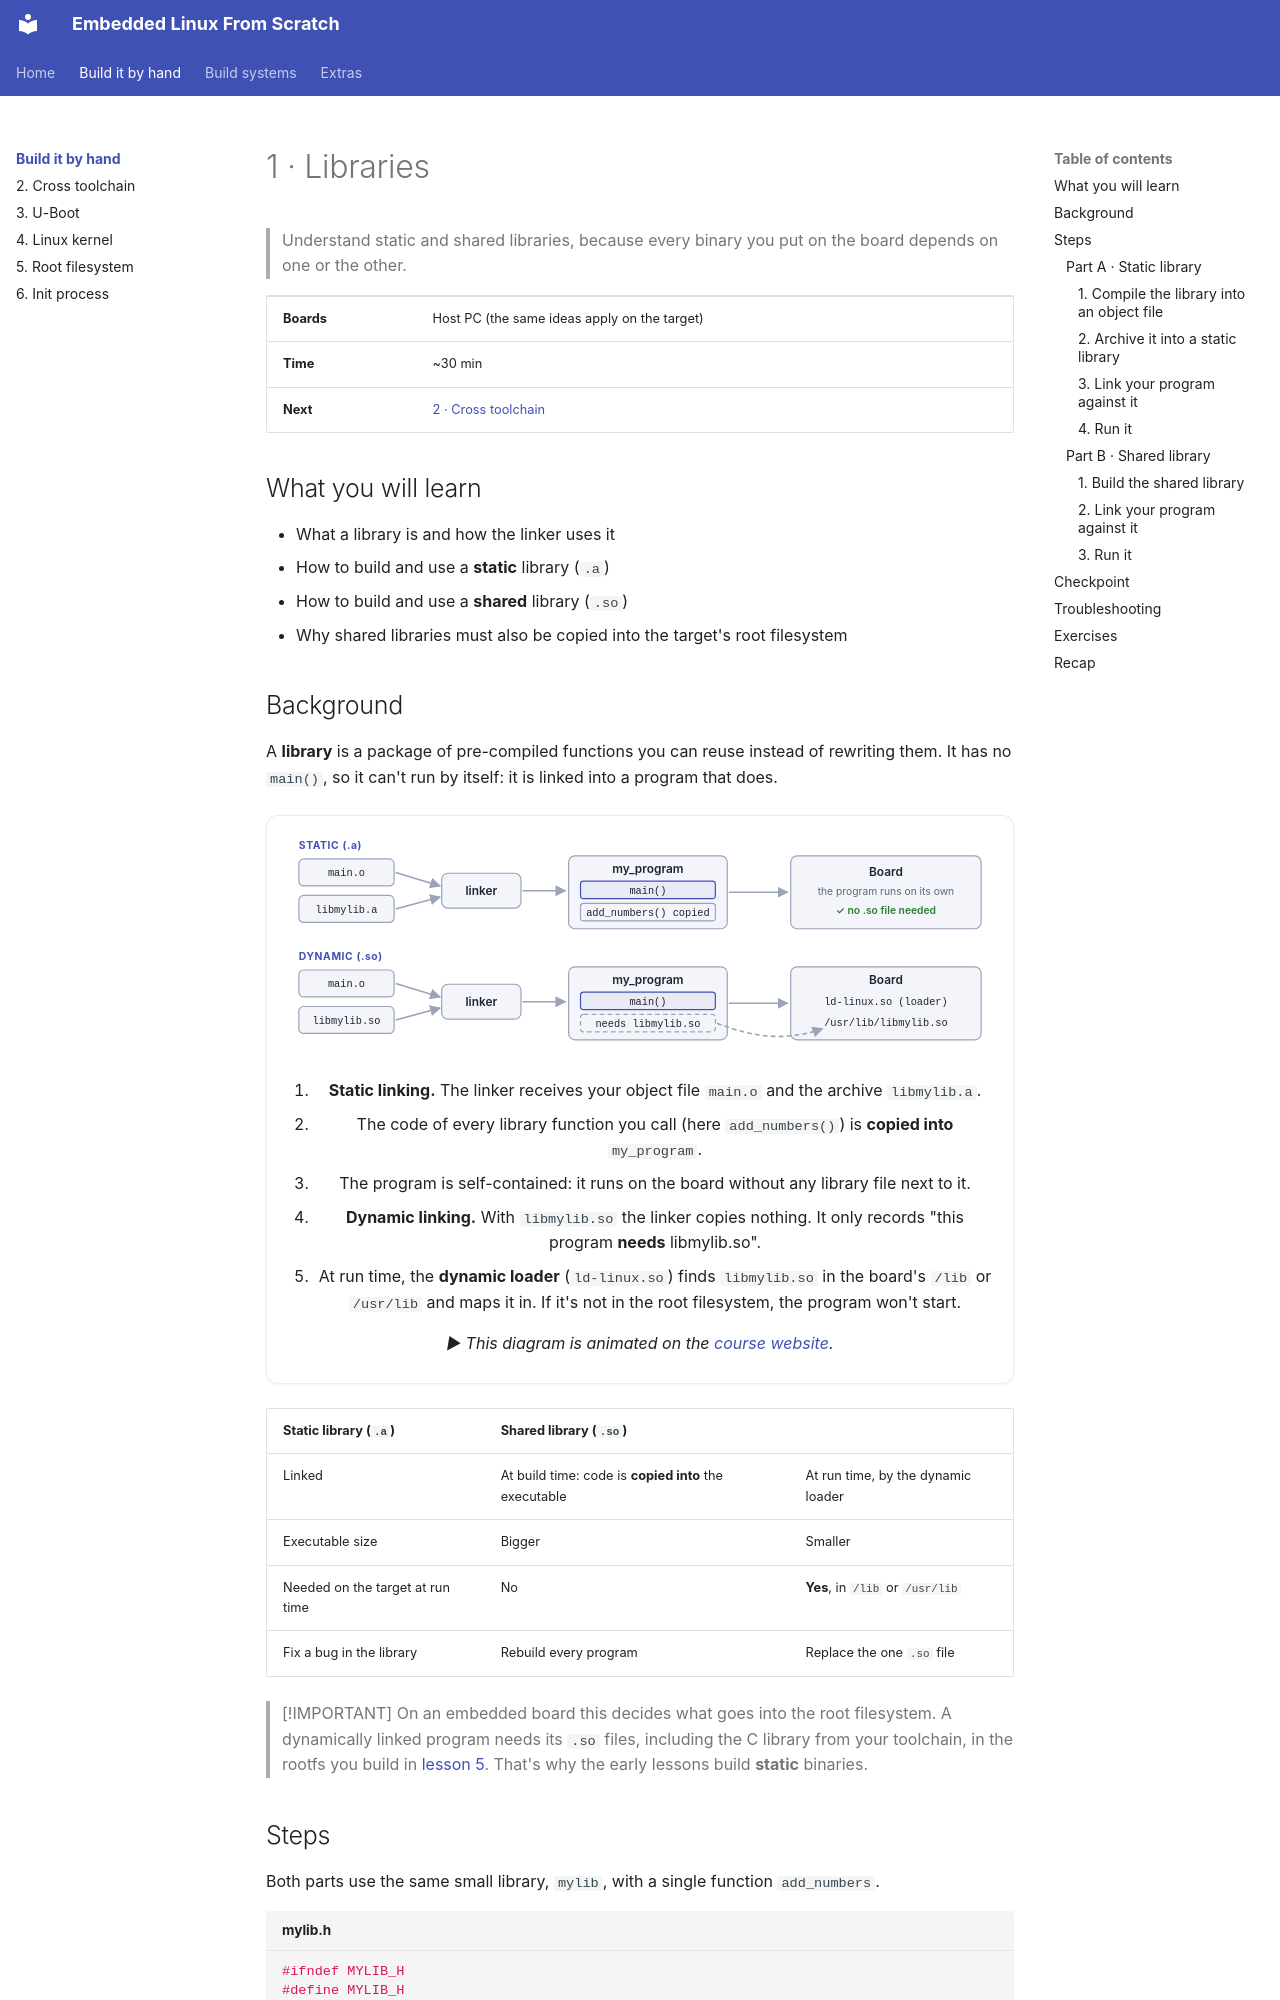

repository: FadyKhalil/EmbeddedLinux · page: 01-libraries/index.html · generator: mkdocs

# 1 · Libraries

> Understand static and shared libraries, because every binary you put on the board depends on one or the other.

| | |
|---|---|
| **Boards** | Host PC (the same ideas apply on the target) |
| **Time** | ~30 min |
| **Next** | [2 · Cross toolchain](../02-toolchain/README.md) |

## What you will learn

- What a library is and how the linker uses it
- How to build and use a **static** library (`.a`)
- How to build and use a **shared** library (`.so`)
- Why shared libraries must also be copied into the target's root filesystem
